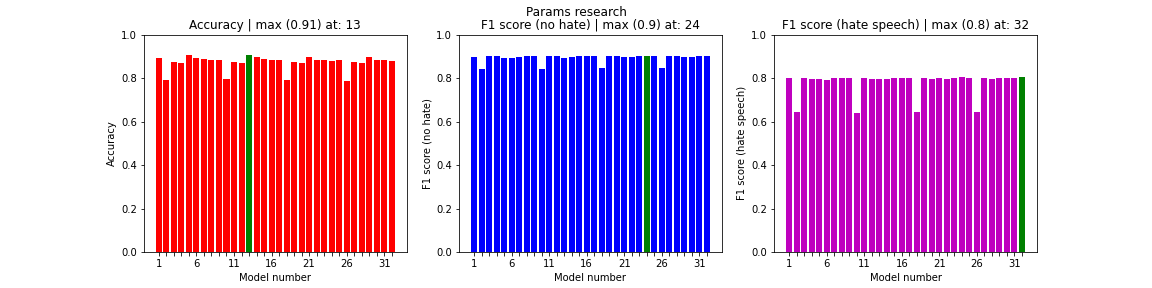

The file beside this chart, header and first rows:
, acc, val_acc, loss, f1s0, f1s1
0, 0.8904, 0.8637, 0.3525, 0.8966, 0.7997
1, 0.792, 0.7828, 0.4763, 0.8435, 0.6445
2, 0.8757, 0.8678, 0.3214, 0.9013, 0.7995
3, 0.8707, 0.8661, 0.325, 0.9003, 0.7962
4, 0.9055, 0.8593, 0.4276, 0.893, 0.7945
5, 0.8909, 0.8599, 0.3717, 0.8942, 0.7923
6, 0.8881, 0.8645, 0.3524, 0.8977, 0.7992
7, 0.8821, 0.8661, 0.3277, 0.8993, 0.7999
8, 0.8839, 0.8668, 0.333, 0.8996, 0.8018
9, 0.7948, 0.7812, 0.4805, 0.8428, 0.6389
10, 0.8761, 0.8678, 0.321, 0.9018, 0.798
11, 0.8704, 0.8663, 0.3243, 0.9011, 0.7936
12, 0.9064, 0.8594, 0.4237, 0.8929, 0.7949
13, 0.895, 0.8615, 0.3869, 0.8952, 0.7957
14, 0.8858, 0.866, 0.3416, 0.8992, 0.7996
15, 0.8826, 0.8682, 0.3295, 0.9016, 0.8002
16, 0.8827, 0.8683, 0.3265, 0.9013, 0.8019
17, 0.789, 0.7839, 0.4715, 0.8451, 0.6416
18, 0.8741, 0.8685, 0.3194, 0.9023, 0.7988
19, 0.8681, 0.8659, 0.3221, 0.9006, 0.7938
20, 0.8964, 0.8622, 0.3747, 0.8953, 0.7981
21, 0.8815, 0.8648, 0.3379, 0.8986, 0.7968
22, 0.881, 0.8681, 0.3263, 0.9014, 0.8006
23, 0.8774, 0.8702, 0.318, 0.9031, 0.8032
24, 0.8835, 0.8667, 0.3302, 0.8997, 0.801
25, 0.7884, 0.7841, 0.4718, 0.8449, 0.6441
26, 0.8748, 0.8682, 0.3207, 0.902, 0.7986
27, 0.8688, 0.8666, 0.3227, 0.9013, 0.7941
28, 0.8969, 0.8636, 0.3749, 0.8967, 0.7989
29, 0.8822, 0.8637, 0.3411, 0.897, 0.7982
30, 0.8817, 0.8667, 0.3286, 0.8999, 0.8
31, 0.8785, 0.8692, 0.3217, 0.9019, 0.8035
